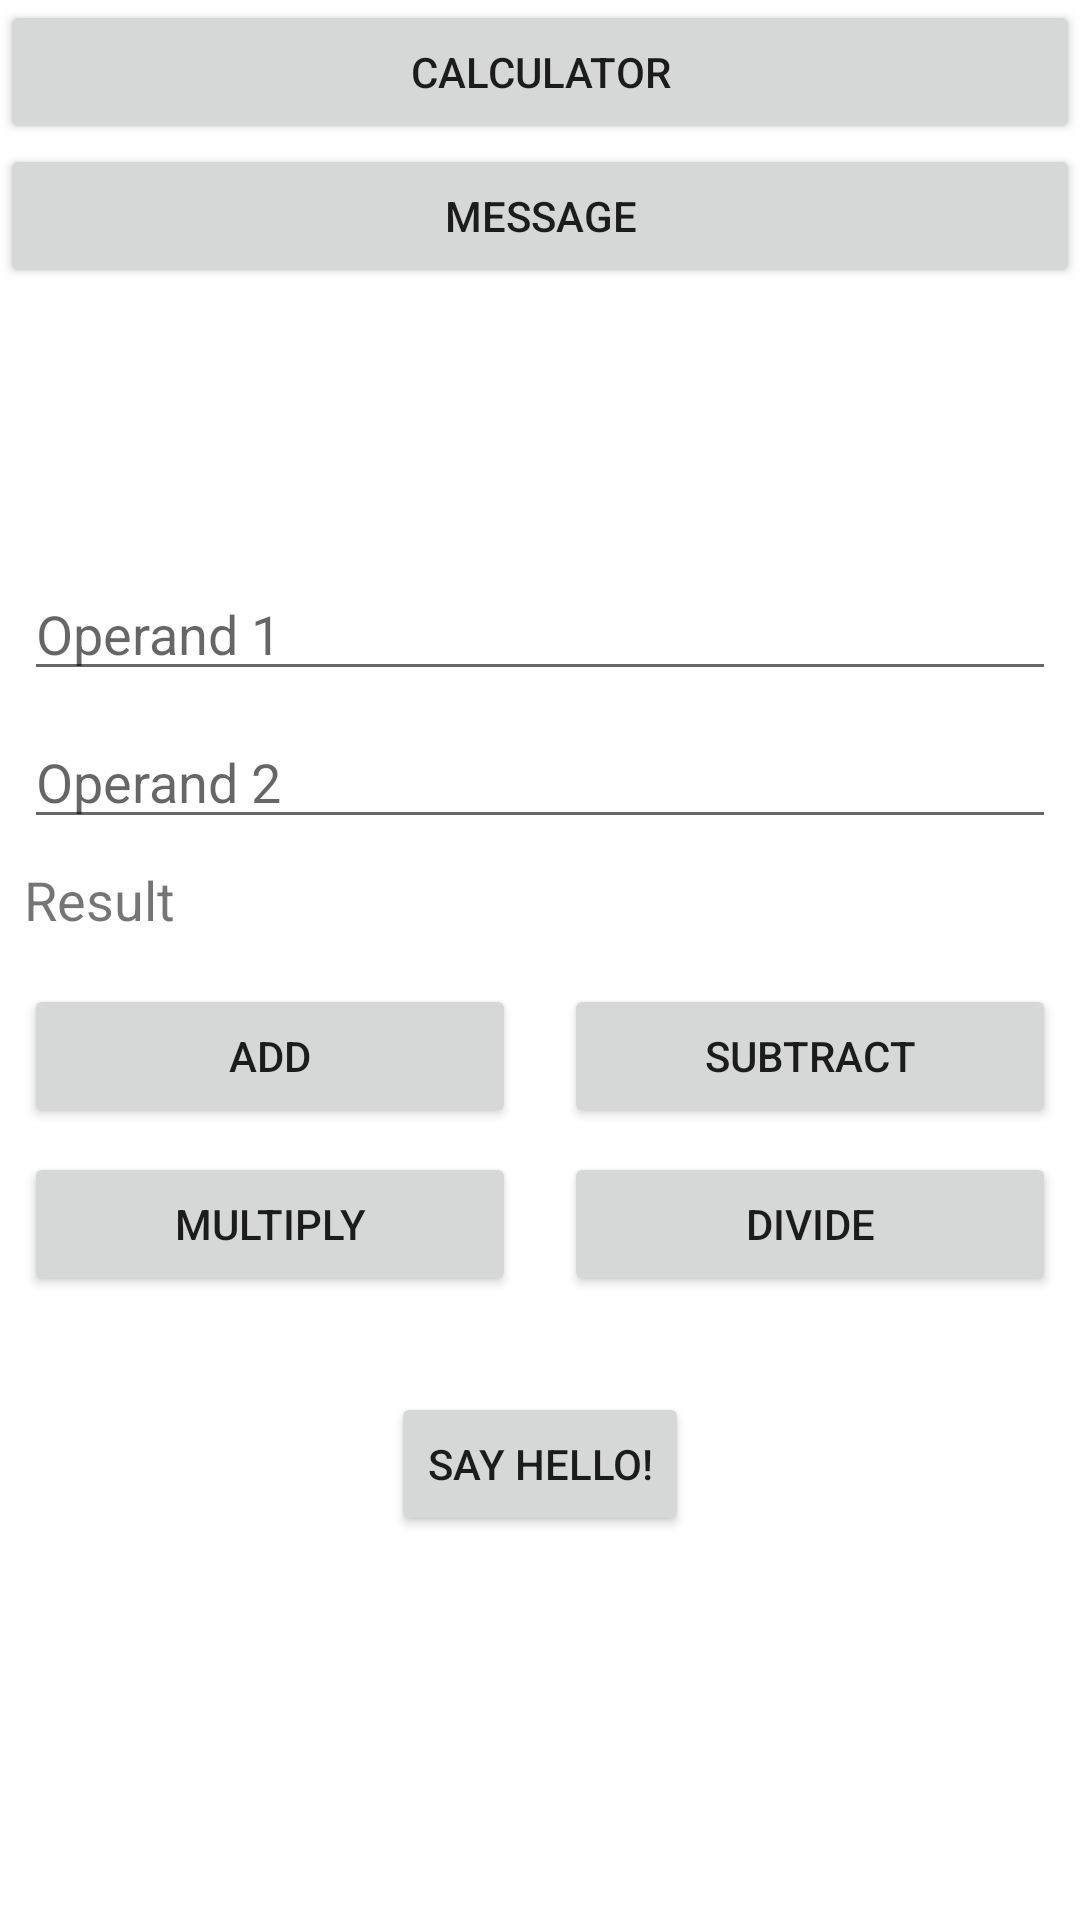

The Android layout XML behind this screen, and the referenced resources:
<!-- AndroidManifest.xml: application theme Theme.ServiceApp -->
<!-- res/layout/activity_main.xml -->
<?xml version="1.0" encoding="utf-8"?>
<androidx.constraintlayout.widget.ConstraintLayout xmlns:android="http://schemas.android.com/apk/res/android"
    xmlns:app="http://schemas.android.com/apk/res-auto"
    xmlns:tools="http://schemas.android.com/tools"
    android:layout_width="match_parent"
    android:layout_height="match_parent"
    tools:context=".ui.MainActivity">

    <androidx.constraintlayout.widget.Guideline
        android:id="@+id/verticalGuideline"
        android:layout_width="wrap_content"
        android:layout_height="wrap_content"
        android:orientation="vertical"
        app:layout_constraintGuide_percent="0.5" />

    <androidx.constraintlayout.widget.Guideline
        android:id="@+id/horizontalGuideline"
        android:layout_width="wrap_content"
        android:layout_height="wrap_content"
        android:orientation="horizontal"
        app:layout_constraintGuide_percent="0.5" />

    <Button
        android:id="@+id/addButton"
        android:layout_width="0dp"
        android:layout_height="wrap_content"
        android:layout_margin="8dp"
        android:onClick="onClick"
        android:text="Add"
        app:layout_constraintEnd_toStartOf="@+id/verticalGuideline"
        app:layout_constraintStart_toStartOf="parent"
        app:layout_constraintTop_toTopOf="@+id/horizontalGuideline" />

    <Button
        android:id="@+id/subtractButton"
        android:layout_width="0dp"
        android:layout_height="wrap_content"
        android:layout_margin="8dp"
        android:onClick="onClick"
        android:text="Subtract"
        app:layout_constraintEnd_toEndOf="parent"
        app:layout_constraintStart_toEndOf="@+id/verticalGuideline"
        app:layout_constraintTop_toTopOf="@+id/horizontalGuideline" />

    <Button
        android:id="@+id/multiplyButton"
        android:layout_width="0dp"
        android:layout_height="wrap_content"
        android:layout_margin="8dp"
        android:onClick="onClick"
        android:text="Multiply"
        app:layout_constraintEnd_toStartOf="@+id/verticalGuideline"
        app:layout_constraintStart_toStartOf="parent"
        app:layout_constraintTop_toBottomOf="@+id/addButton" />

    <Button
        android:id="@+id/divideButton"
        android:layout_width="0dp"
        android:layout_height="wrap_content"
        android:layout_margin="8dp"
        android:onClick="onClick"
        android:text="Divide"
        app:layout_constraintEnd_toEndOf="parent"
        app:layout_constraintStart_toEndOf="@+id/verticalGuideline"
        app:layout_constraintTop_toBottomOf="@+id/subtractButton" />

    <EditText
        android:id="@+id/operandOneEditText"
        android:layout_width="0dp"
        android:layout_height="wrap_content"
        android:layout_margin="8dp"
        android:hint="Operand 1"
        android:inputType="number"
        app:layout_constraintBottom_toTopOf="@+id/operandTwoEditText"
        app:layout_constraintEnd_toEndOf="parent"
        app:layout_constraintStart_toStartOf="parent"
        tools:text="Operand 1" />

    <EditText
        android:id="@+id/operandTwoEditText"
        android:layout_width="0dp"
        android:layout_height="wrap_content"
        android:layout_margin="8dp"
        android:hint="Operand 2"
        android:inputType="number"
        app:layout_constraintBottom_toTopOf="@+id/resultTextView"
        app:layout_constraintEnd_toEndOf="parent"
        app:layout_constraintStart_toStartOf="parent"
        tools:text="Operand 2" />

    <TextView
        android:id="@+id/resultTextView"
        android:layout_width="0dp"
        android:layout_height="wrap_content"
        android:layout_margin="8dp"
        android:text="Result"
        android:textSize="18sp"
        app:layout_constraintBottom_toTopOf="@+id/horizontalGuideline"
        app:layout_constraintEnd_toEndOf="parent"
        app:layout_constraintStart_toStartOf="parent"
        tools:text="Result" />

    <Button
        android:id="@+id/sayHelloButton"
        android:layout_width="wrap_content"
        android:layout_height="wrap_content"
        android:layout_marginTop="32dp"
        android:text="Say Hello!"
        app:layout_constraintEnd_toEndOf="parent"
        app:layout_constraintStart_toStartOf="parent"
        app:layout_constraintTop_toBottomOf="@id/divideButton" />

    <Button
        android:text="Calculator"
        android:id="@+id/mBtnCalculator"
        android:layout_width="match_parent"
        android:layout_height="wrap_content"
        app:layout_constraintEnd_toEndOf="parent"
        app:layout_constraintStart_toStartOf="parent"
        app:layout_constraintTop_toTopOf="parent" />

    <Button
        android:text="Message"
        android:id="@+id/mBtnGreeter"
        android:layout_width="match_parent"
        android:layout_height="wrap_content"
        app:layout_constraintTop_toBottomOf="@+id/mBtnCalculator" />

</androidx.constraintlayout.widget.ConstraintLayout>
<!-- resources referenced by this layout -->
<resources>
  <style name="Theme.ServiceApp" parent="Theme.MaterialComponents.DayNight.NoActionBar">
          
          <item name="colorPrimary">@color/purple_500</item>
          <item name="colorPrimaryVariant">@color/purple_700</item>
          <item name="colorOnPrimary">@color/white</item>
          
          <item name="colorSecondary">@color/teal_200</item>
          <item name="colorSecondaryVariant">@color/teal_700</item>
          <item name="colorOnSecondary">@color/black</item>
          
          <item name="android:statusBarColor" tools:targetApi="l">?attr/colorPrimaryVariant</item>
          
      </style>
  <!-- not gathered from this repository: default colours our renderer supplied (Android Studio template values) -->
  <color name="purple_500">#FF6200EE</color>
  <color name="purple_700">#FF3700B3</color>
  <color name="teal_200">#FF03DAC5</color>
  <color name="teal_700">#FF018786</color>
  <color name="black">#FF000000</color>
  <color name="white">#FFFFFFFF</color>
</resources>
